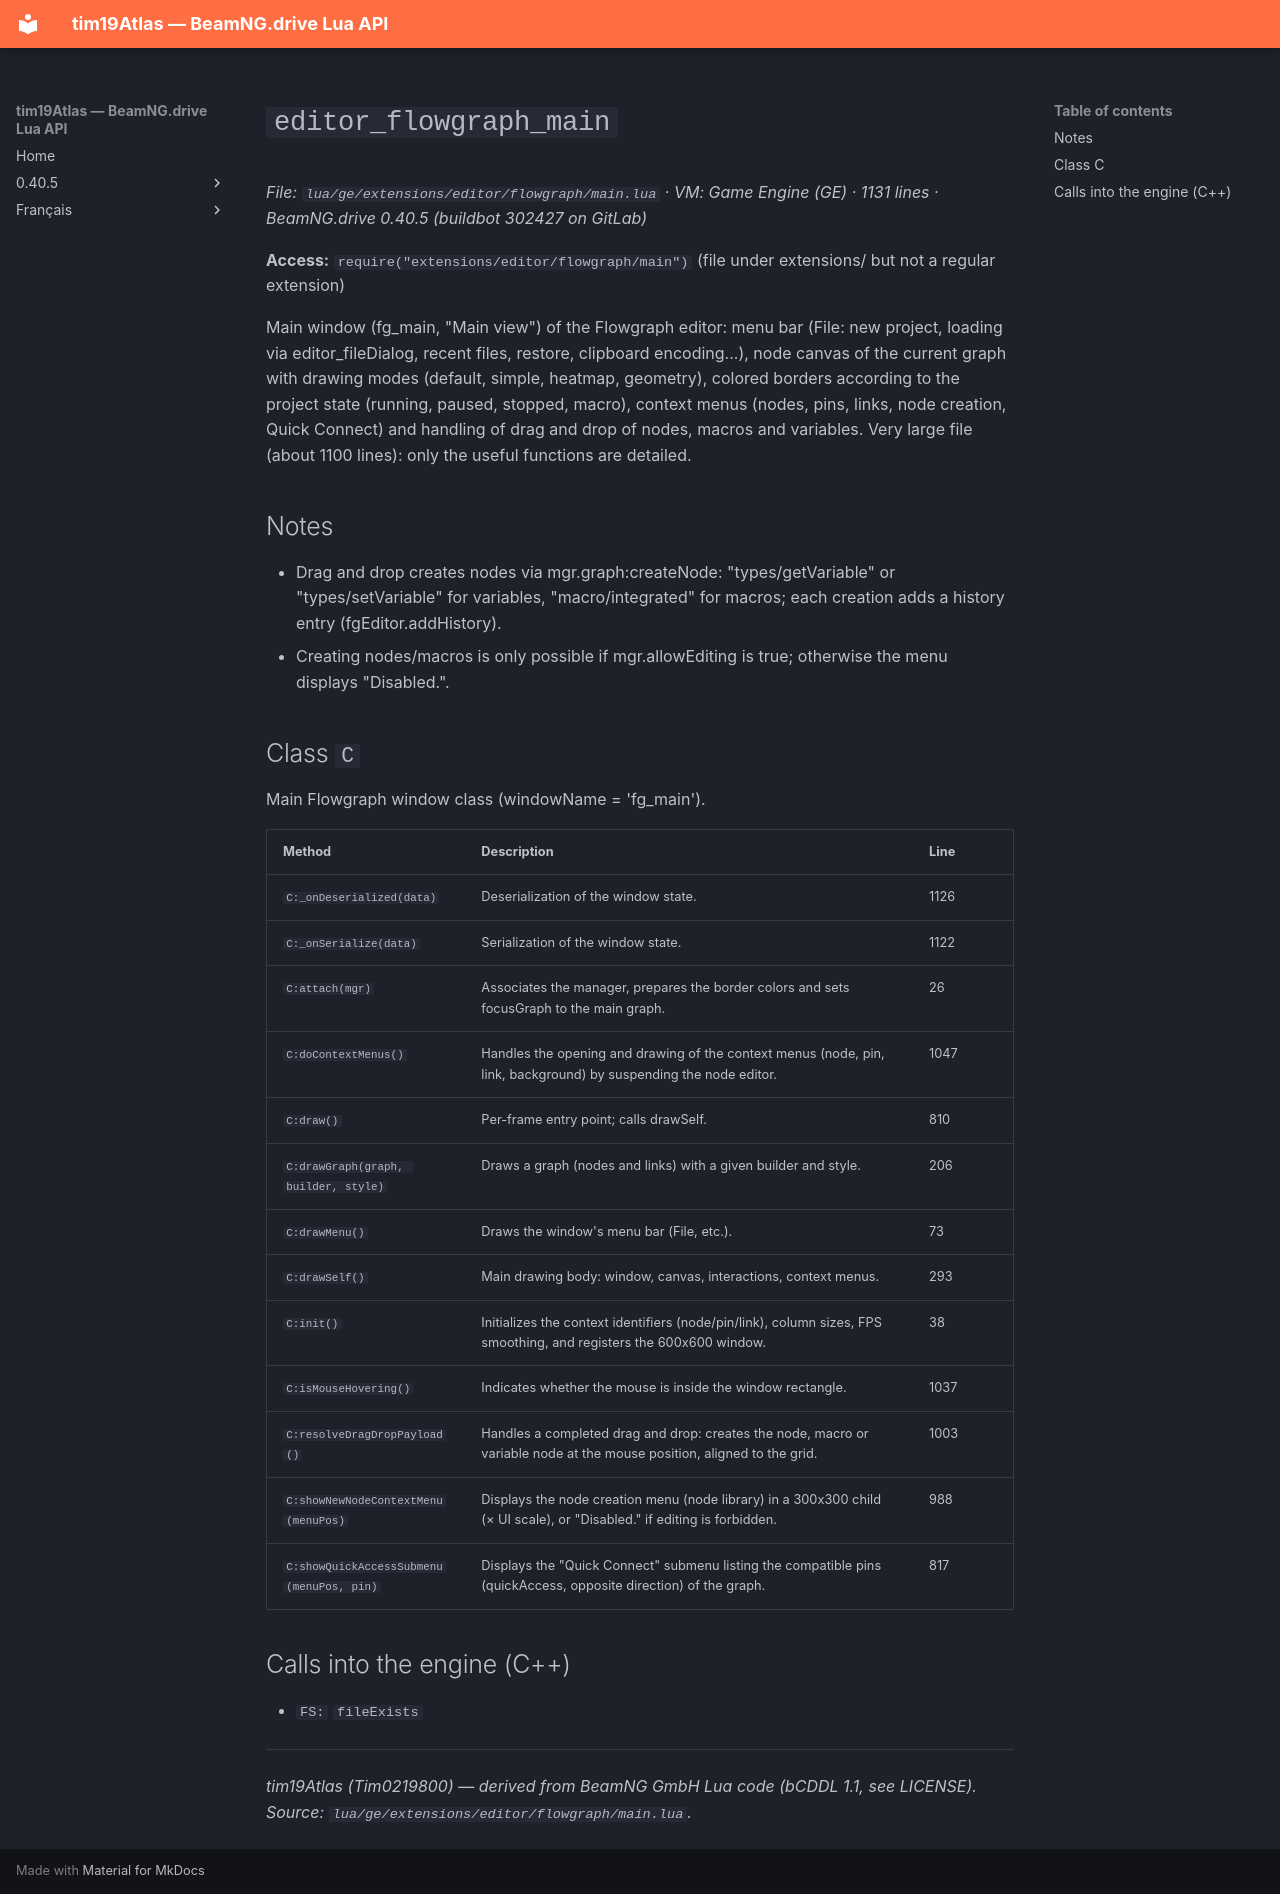

repository: Tim0219800/beamng-lua-atlas · page: 0.40.5/ge/extensions/editor/flowgraph/main.html · generator: mkdocs

# `editor_flowgraph_main`

*File: `lua/ge/extensions/editor/flowgraph/main.lua` · VM: Game Engine (GE) · 1131 lines · BeamNG.drive 0.40.5 (buildbot 302427 on GitLab)*

**Access:** `require("extensions/editor/flowgraph/main")` (file under extensions/ but not a regular extension)

Main window (fg_main, "Main view") of the Flowgraph editor: menu bar (File: new project, loading via editor_fileDialog, recent files, restore, clipboard encoding...), node canvas of the current graph with drawing modes (default, simple, heatmap, geometry), colored borders according to the project state (running, paused, stopped, macro), context menus (nodes, pins, links, node creation, Quick Connect) and handling of drag and drop of nodes, macros and variables. Very large file (about 1100 lines): only the useful functions are detailed.

## Notes

- Drag and drop creates nodes via mgr.graph:createNode: "types/getVariable" or "types/setVariable" for variables, "macro/integrated" for macros; each creation adds a history entry (fgEditor.addHistory).
- Creating nodes/macros is only possible if mgr.allowEditing is true; otherwise the menu displays "Disabled.".

## Class `C`

Main Flowgraph window class (windowName = 'fg_main').

| Method | Description | Line |
|---|---|---|
| `C:_onDeserialized(data)` | Deserialization of the window state. | 1126 |
| `C:_onSerialize(data)` | Serialization of the window state. | 1122 |
| `C:attach(mgr)` | Associates the manager, prepares the border colors and sets focusGraph to the main graph. | 26 |
| `C:doContextMenus()` | Handles the opening and drawing of the context menus (node, pin, link, background) by suspending the node editor. | 1047 |
| `C:draw()` | Per-frame entry point; calls drawSelf. | 810 |
| `C:drawGraph(graph, builder, style)` | Draws a graph (nodes and links) with a given builder and style. | 206 |
| `C:drawMenu()` | Draws the window's menu bar (File, etc.). | 73 |
| `C:drawSelf()` | Main drawing body: window, canvas, interactions, context menus. | 293 |
| `C:init()` | Initializes the context identifiers (node/pin/link), column sizes, FPS smoothing, and registers the 600x600 window. | 38 |
| `C:isMouseHovering()` | Indicates whether the mouse is inside the window rectangle. | 1037 |
| `C:resolveDragDropPayload()` | Handles a completed drag and drop: creates the node, macro or variable node at the mouse position, aligned to the grid. | 1003 |
| `C:showNewNodeContextMenu(menuPos)` | Displays the node creation menu (node library) in a 300x300 child (× UI scale), or "Disabled." if editing is forbidden. | 988 |
| `C:showQuickAccessSubmenu(menuPos, pin)` | Displays the "Quick Connect" submenu listing the compatible pins (quickAccess, opposite direction) of the graph. | 817 |

## Calls into the engine (C++)

- `FS:` `fileExists`

---
*tim19Atlas (Tim0219800) — derived from BeamNG GmbH Lua code (bCDDL 1.1, see LICENSE). Source: `lua/ge/extensions/editor/flowgraph/main.lua`.*
